Dataset: refined_rcnn (GitHub, andrewsalim10/tugas_kel_pcdvk). Classes: apple scab, apple black rot, apple cedar apple rust, apple healthy, apple healthy removed.

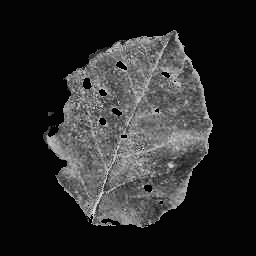
Label: apple cedar apple rust

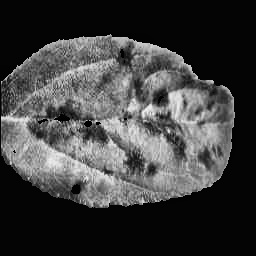
Label: apple scab

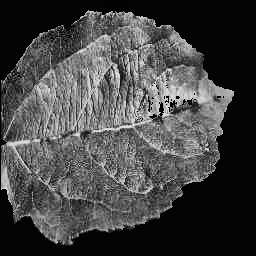
Label: apple scab

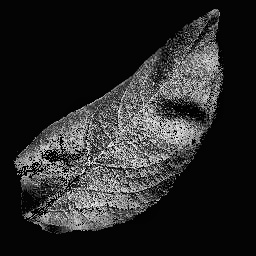
Label: apple healthy

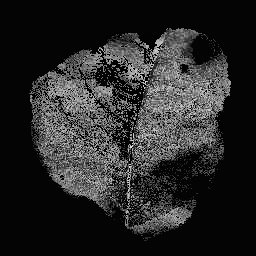
Label: apple healthy

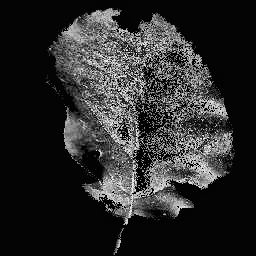
Label: apple black rot
